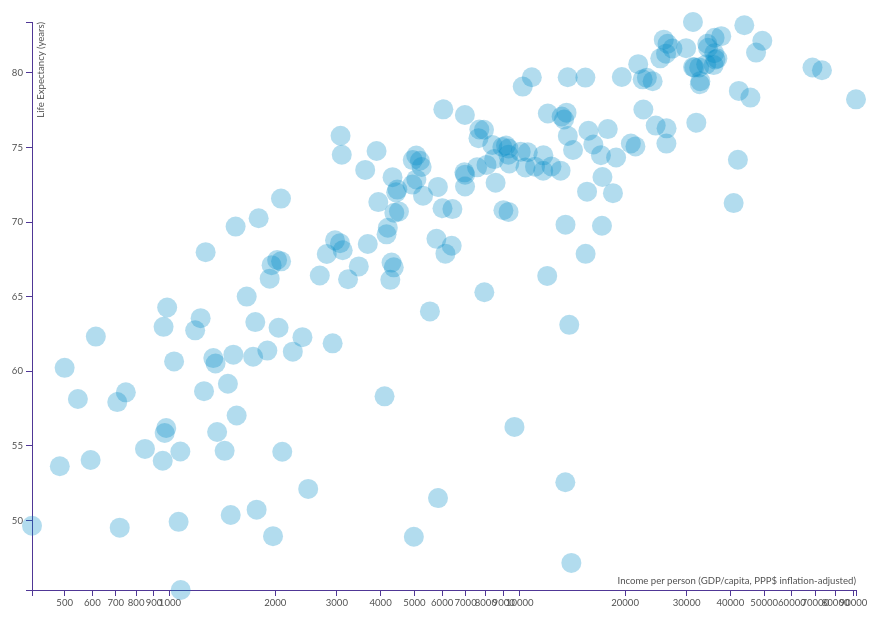
D3 v3 page, settled after 480 driven frames (8 s of simulated time); the page loaded 1 data file(s).



            d3.json("../data/gapminder_life_expectancy_gdp_2012.json", function(error, data) {

                if (error){
                    console.log(error);  // Error?    
                }else{
                    console.log(data);   //Log the data.
                    drawChart(data);

                    // Adding a click event to the body
                    d3.select("body").on("click", function(){

                        // This is javaScript, not d3!
                        data.forEach(function(d, i, list){
                            // console.log(d);
                            // We don't have a real set to update,
                            // so I'm gonna throw some random numbers here
                            d.gdp = Math.round(Math.random()*9000);
                            d.life_expectancy = Math.round(Math.random()*80);
                        });
                        console.log(data);

                        drawChart(data, true);
                        // I made up this 'update' variable (true)! Not a d3 thing!
                        // I'm gonna put everything under the same function,
                        // and differentiate draw and update based on this variable.
                        // The reason is: I didn't make the
                        // layout variables (margin, axes, etc) global,
                        // and I'm gonna need them again.
                    });                    
                }
            });

            // Let's keep layout vars global
            // Let's define some margins first, so we have space to draw our axes.
            // Take a look into Mike Bostock's margin conventions:
            // http://bl.ocks.org/mbostock/3019563
            var margin = {top: 100, right: 100, bottom: 100, left: 100};
            var width  = window.innerWidth - margin.left - margin.right;
            var height = window.innerHeight - margin.top - margin.bottom;               

            function drawChart(dataset, update){

                // var xScale = d3.scale.linear()
                var xScale = d3.scale.log()
                               .domain([                            // INPUT
                                    d3.min(dataset, function(d, i){ // Scatterplots don't need
                                        return d.gdp;               // to start at 0!   
                                    }),
                                    d3.max(dataset, function(d, i){
                                        return d.gdp;
                                    })
                                ])
                               .range([0, width]);                  // OUTPUT

                var yScale = d3.scale.linear()
                               .domain([                            // INPUT
                                    d3.min(dataset, function(d, i){ // Scatterplots don't need
                                        return d.life_expectancy;   // to start at 0!   
                                    }),
                                    d3.max(dataset, function(d, i){
                                        return d.life_expectancy;
                                    })
                                ])
                               .range([height, 0]);                  // OUTPUT
                                // The y scale should be backwards, right? 

                // Creating the axes. Nothing is being drawn so far!
                var xAxis = d3.svg.axis()
                                  .scale(xScale)
                                  .orient("bottom")
                                  .tickFormat(d3.format("g"));
                                  // For more options on axes, see:
                                  // https://github.com/mbostock/d3/wiki/SVG-Axes
                                  // And for more info about formatting:
                                  // https://github.com/mbostock/d3/wiki/Formatting

                var yAxis = d3.svg.axis()
                                  .scale(yScale)
                                  .orient("left");   

                // First call
                if(!update){

                    // This is a sort of canvas. All the elements from our chart
                    //  will be placed inside this one svg element
                    var svg = d3.select("body")
                                .append("svg")
                                .attr("width", window.innerWidth)
                                .attr("height", window.innerHeight);

                    // Now the whole chart will be inside a group
                    var chart = svg.append("g")
                                   .attr("transform", "translate(" + margin.left + "," + margin.top + ")");

                    // Now appending the axes
                    chart.append("g")
                        .attr("transform", "translate(0," + height + ")")
                        .attr("class", "x axis")
                        .call(xAxis)
                        .append("text") // Label
                        .attr("x", width)
                        .attr("y", -6)
                        .style("text-anchor", "end")
                        .text("Income per person (GDP/capita, PPP$ inflation-adjusted)");

                    chart.append("g")
                        .attr("class", "y axis")
                        .call(yAxis)
                        .append("text") // Label
                        .attr("transform", "rotate(-90)")
                        .attr("y", 12)
                        .style("text-anchor", "end")
                        .text("Life Expectancy (years)");;

                    // Creating the circles
                    chart.selectAll("circle")
                        .data(dataset)
                        .enter()
                        .append("circle")
                        .attr("r", 10)
                        .attr("fill", "rgba(0, 140, 200, 0.3)")

                        // Interaction
                        .on("mouseover", function(d, i) {
                            d3.select(this)
                              .attr("fill", "red");

                            // Tooltip
                            var tooltipX = parseFloat(d3.select(this).attr("cx")) + 10;
                            var tooltipY = parseFloat(d3.select(this).attr("cy")) + 10;

                            chart.append("text")
                                .attr("x", tooltipX)
                                .attr("y", tooltipY)
                                .text(d.country)
                                .attr("id", "tooltip")
                                .append("tspan")
                                .attr("x", tooltipX)
                                .attr("dy", 20)
                                .text(d.life_expectancy + " years")
                                .append("tspan")
                                .attr("x", tooltipX)
                                .attr("dy", 20)
                                .text("GDP " + d.gdp);


                        })
                        .on("mouseout", function(d) {
                                d3.select(this)
                                  .attr("fill", "rgba(0, 140, 200, 0.3)");
                                
                                //Remove the tooltip
                                d3.select("#tooltip").remove();                                  
                        })                          

                        // Initial state
                        .attr("cx", function(d, i){
                            return xScale(d.gdp)
                        })
                        .attr("cy", height)
                        .style("opacity", 0)
                        
                        // Transition
                        .transition()
                        .duration(2000)

                        // Final state
                        .attr("cx", function(d, i){ // Attention here! cx and cy
                            return xScale(d.gdp);   // Easy!
                        })
                        .attr("cy", function(d, i){
                            return yScale(d.life_expectancy)
                        })
                        .style("opacity", 1);   // This is css, not d3!
                
                // Update
                }else{
                    console.log("Updating data...");

                    // Select the section we want to apply our changes to
                    var svg = d3.select("svg")
                                 .transition()
                                 .duration(2000);
                                 // I'm gonna apply the transition to all elements at once 

                    // Transitioning the scales
                    svg.select(".x.axis") // change the x axis
                        .call(xAxis);

                    svg.select(".y.axis") // change the y axis
                        .call(yAxis); 

                    svg.selectAll("circle")
                        .attr("cx", function(d, i){ // Attention here! cx and cy
                            return xScale(d.gdp);   // Easy!
                        })
                        .attr("cy", function(d, i){
                            return yScale(d.life_expectancy)
                        })                    

                }

            }

        

### data: ../data/gapminder_life_expectancy_gdp_2012.json
[
 {
  "country": "Afghanistan",
  "life_expectancy": 60.52,
  "gdp": 1350.0
 },
 {
  "country": "Albania",
  "life_expectancy": 77.19,
  "gdp": 6969.0
 },
 {
  "country": "Algeria",
  "life_expectancy": 70.87,
  "gdp": 6419.0
 },
 {
  "country": "Angola",
  "life_expectancy": 51.5,
  "gdp": 5838.0
 },
 {
  "country": "Antigua and Barbuda",
  "life_expectancy": 75.78,
  "gdp": 13723.0
 },
 {
  "country": "Argentina",
  "life_expectancy": 76.13,
  "gdp": 15714.0
 },
 {
  "country": "Armenia",
  "life_expectancy": 74.47,
  "gdp": 5059.0
 },
 {
  "country": "Australia",
  "life_expectancy": 82.36,
  "gdp": 36065.0
 },
 "... 180 more items"
]